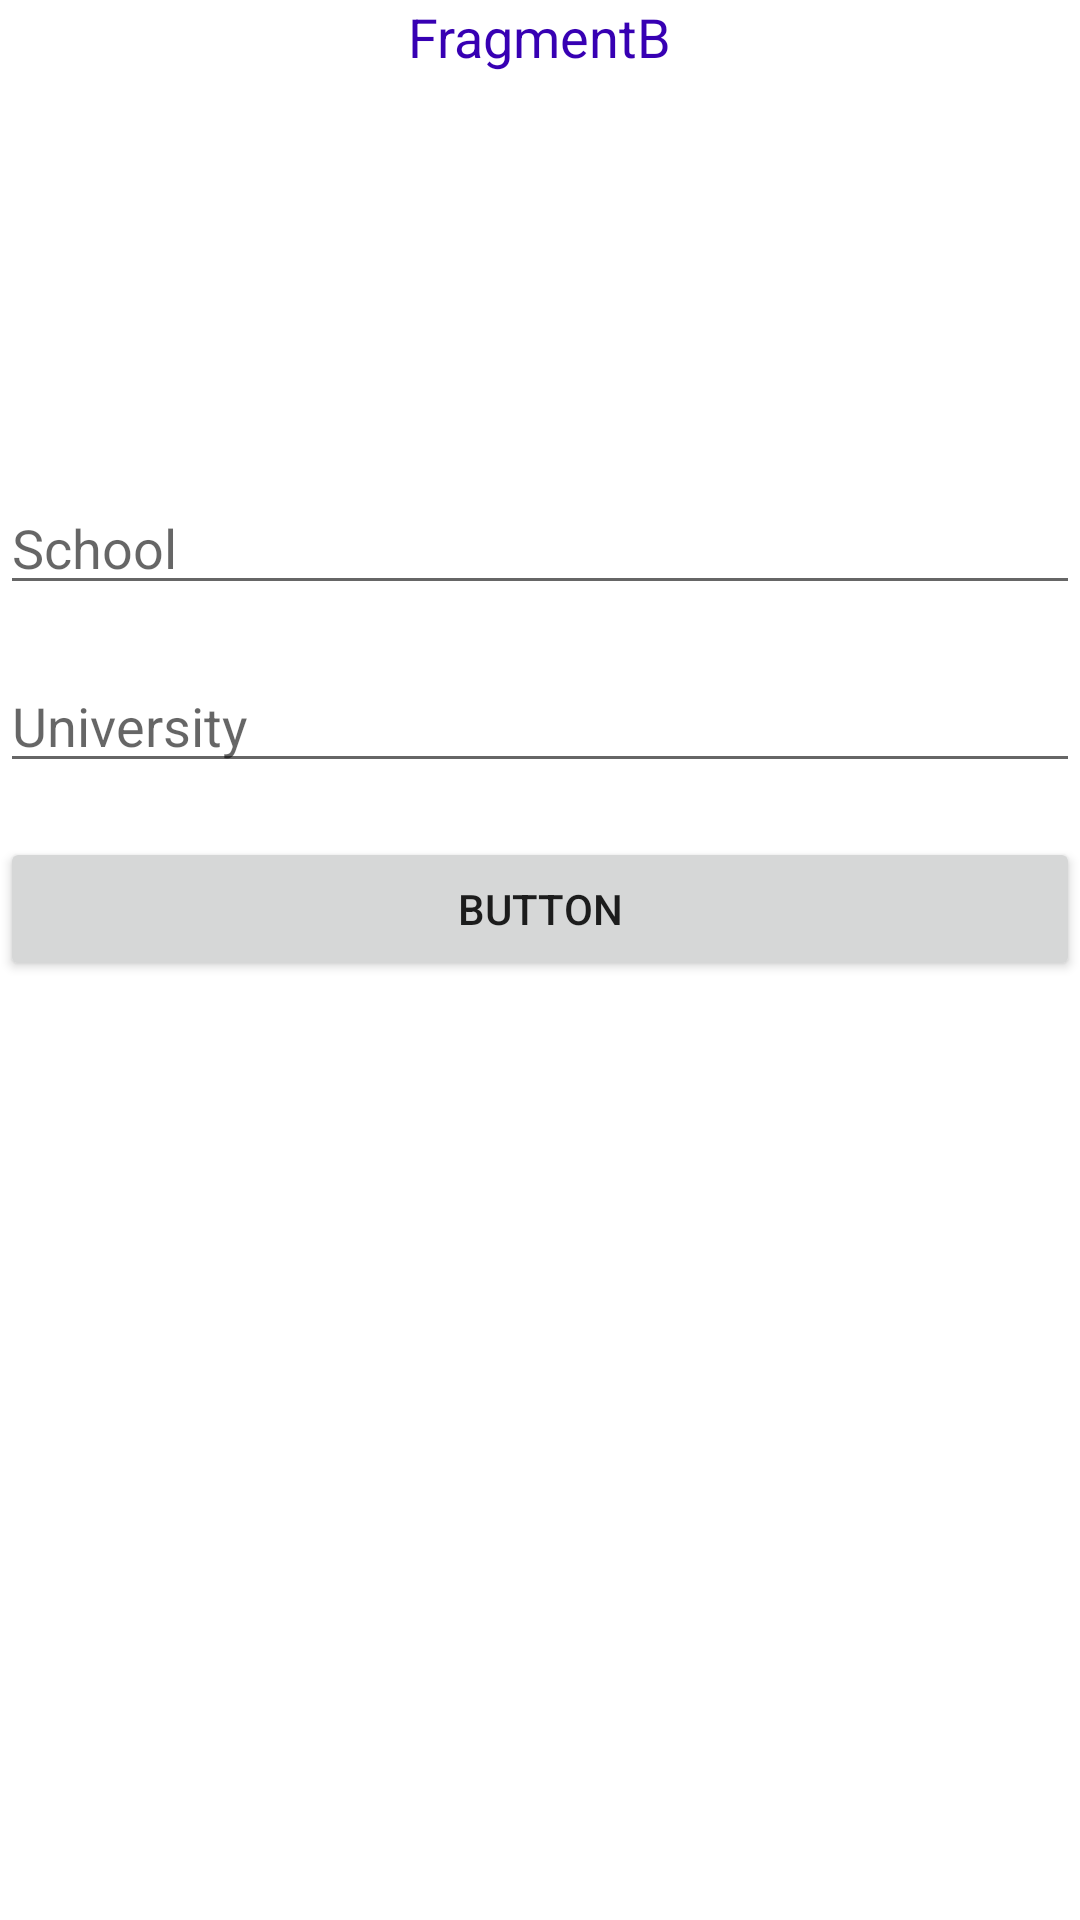

Reconstruct the res/layout file that produces this screen, plus the resources it refers to.
<!-- AndroidManifest.xml: application theme Theme.CopyFirstTask -->
<!-- res/layout/fragment_b.xml -->
<?xml version="1.0" encoding="utf-8"?>
<FrameLayout xmlns:android="http://schemas.android.com/apk/res/android"
    xmlns:tools="http://schemas.android.com/tools"
    android:layout_width="match_parent"
    android:layout_height="match_parent"
    android:background="@color/white"
    android:clickable="true"
    android:focusable="true"
    tools:context=".FragmentB">

    
    <LinearLayout
        android:layout_width="match_parent"
        android:layout_height="match_parent"
        android:gravity="center_horizontal"
        android:orientation="vertical">
        <TextView
            android:layout_width="wrap_content"
            android:layout_height="wrap_content"
            android:text="FragmentB"
            android:textColor="@color/purple_700"
            android:textSize="18sp"
            />
        <TextView
            android:id="@+id/name"
            android:layout_marginTop="40dp"
            android:layout_width="wrap_content"
            android:layout_height="wrap_content"
            android:text="" />
        <TextView
            android:id="@+id/city"
            android:layout_marginTop="40dp"
            android:layout_width="wrap_content"
            android:layout_height="wrap_content"
            android:text="" />
        <EditText
            android:id="@+id/editTextSchool"
            android:layout_width="match_parent"
            android:layout_height="wrap_content"
            android:hint="School"
            android:inputType="text"
            android:layout_marginTop="18dp"
            />
        <EditText
            android:id="@+id/editTextUniversity"
            android:layout_width="match_parent"
            android:layout_height="wrap_content"
            android:hint="University"
            android:inputType="text"
            android:layout_marginTop="18dp"
            />
        <Button
            android:id="@+id/btn2"
            android:layout_marginTop="18dp"
            android:layout_width="match_parent"
            android:layout_height="wrap_content"
            android:text="button"

            />
    </LinearLayout>


</FrameLayout>
<!-- resources referenced by this layout -->
<resources>
  <style name="Theme.CopyFirstTask" parent="Theme.MaterialComponents.DayNight.DarkActionBar">
          
          <item name="colorPrimary">@color/purple_500</item>
          <item name="colorPrimaryVariant">@color/purple_700</item>
          <item name="colorOnPrimary">@color/white</item>
          
          <item name="colorSecondary">@color/teal_200</item>
          <item name="colorSecondaryVariant">@color/teal_700</item>
          <item name="colorOnSecondary">@color/black</item>
          
          <item name="android:statusBarColor" tools:targetApi="l">?attr/colorPrimaryVariant</item>
          
      </style>
  <!-- not gathered from this repository: default colours our renderer supplied (Android Studio template values) -->
  <color name="purple_500">#FF6200EE</color>
  <color name="purple_700">#FF3700B3</color>
  <color name="teal_200">#FF03DAC5</color>
  <color name="teal_700">#FF018786</color>
  <color name="black">#FF000000</color>
  <color name="white">#FFFFFFFF</color>
</resources>
